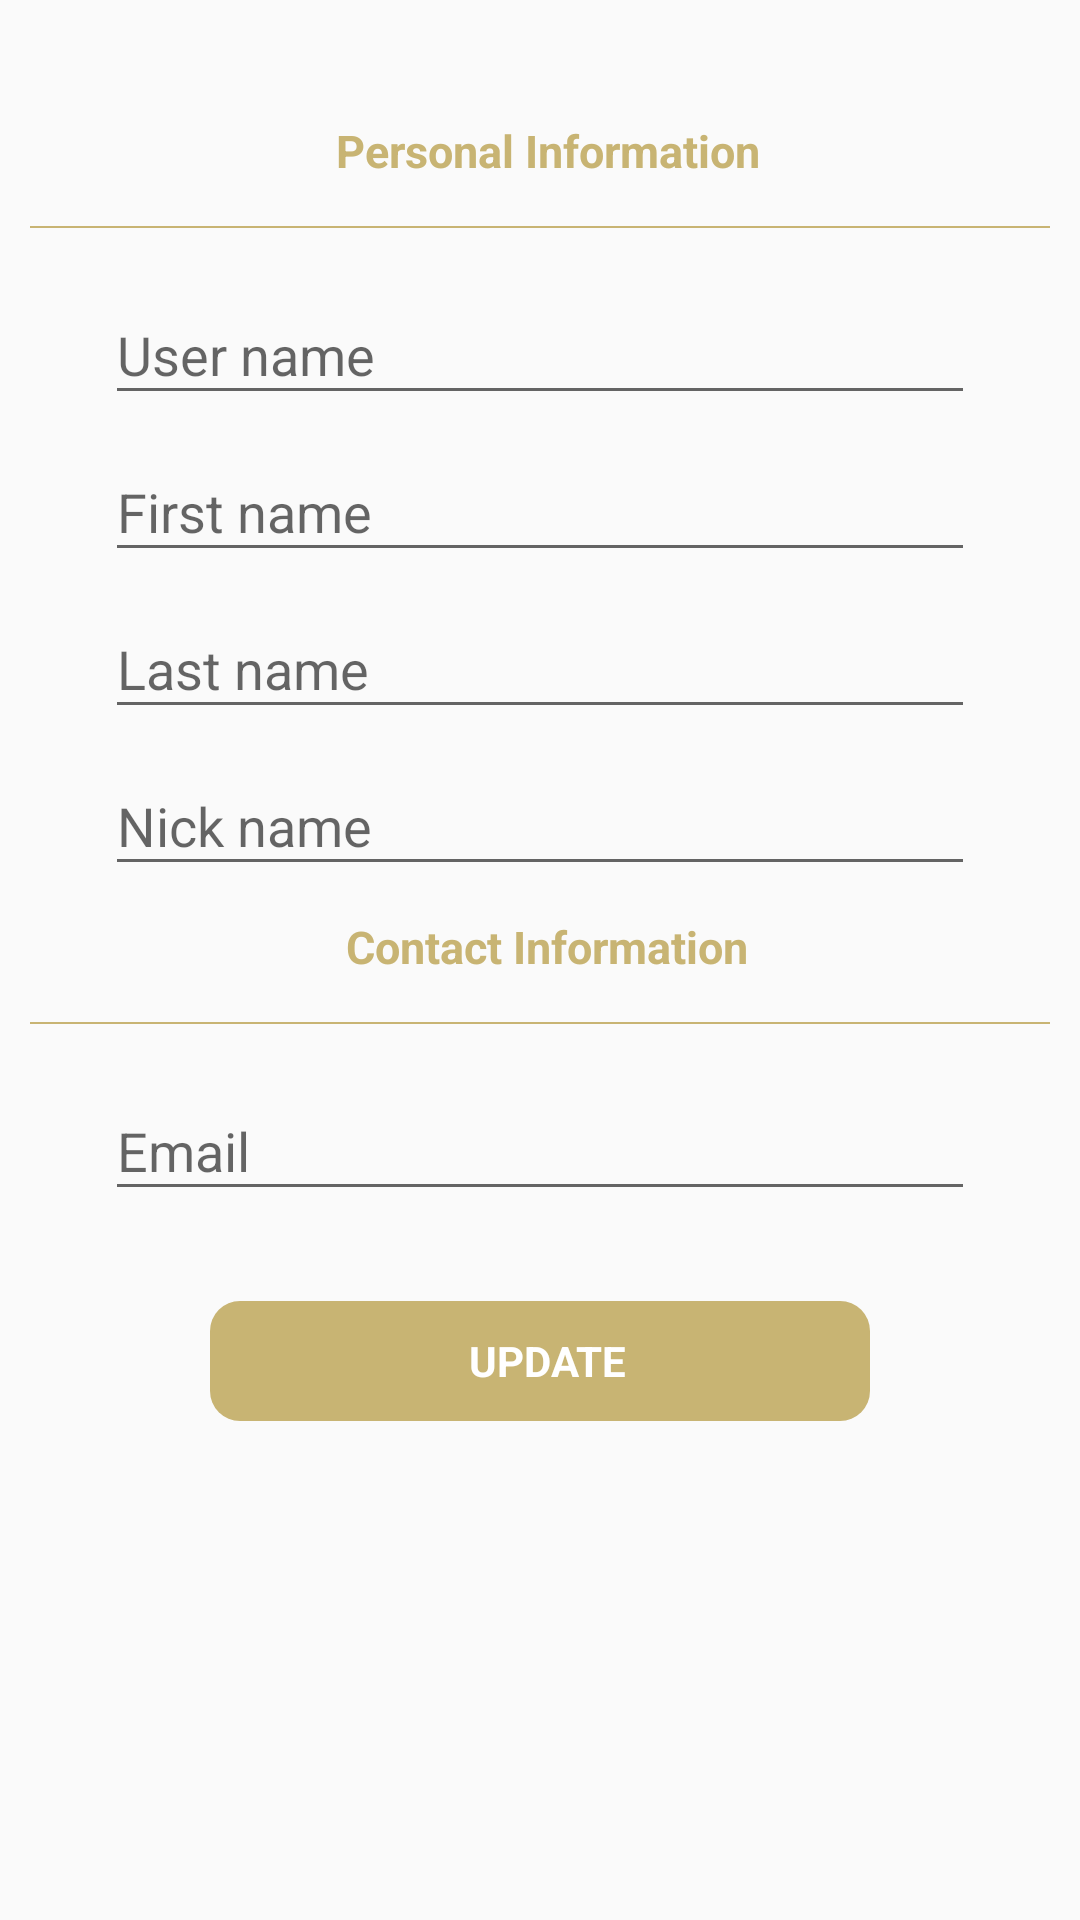

The Android layout XML behind this screen, and the referenced resources:
<!-- AndroidManifest.xml: application theme AppTheme -->
<!-- res/layout/edit_profile_fragment.xml -->
<?xml version="1.0" encoding="utf-8"?>
<LinearLayout xmlns:android="http://schemas.android.com/apk/res/android"
    android:layout_width="match_parent"
    android:layout_height="match_parent"
    xmlns:app="http://schemas.android.com/apk/res-auto"
    android:orientation="vertical">

    <LinearLayout
        android:layout_width="match_parent"
        android:layout_height="wrap_content">

        <LinearLayout
            android:layout_width="match_parent"
            android:layout_height="30dp"
            android:gravity="center|left"
            android:paddingLeft="20dp">



        </LinearLayout>


    </LinearLayout>

    <ScrollView
        android:layout_width="match_parent"
        android:layout_height="match_parent">

        <LinearLayout
            android:layout_width="match_parent"
            android:layout_height="match_parent"
            android:orientation="vertical">

            <LinearLayout
                android:layout_width="match_parent"
                android:layout_height="wrap_content"
                android:paddingTop="10dp"
                android:orientation="vertical">

                <TextView
                    android:layout_width="match_parent"
                    android:layout_height="match_parent"
                    android:text="Personal Information"
                    android:paddingLeft="5dp"
                    android:gravity="center"
                    android:textStyle="bold"
                    android:textSize="15sp"
                    android:textColor="@color/textcolor"/>

                <LinearLayout
                    android:layout_width="match_parent"
                    android:layout_height="wrap_content"
                    android:paddingLeft="10dp"
                    android:paddingRight="10dp"
                    android:paddingTop="15dp">

                    <View
                        android:layout_width="match_parent"
                        android:layout_height="0.5dp"
                        android:background="@color/textcolor" />

                </LinearLayout>


            </LinearLayout>

            <LinearLayout
                android:layout_width="match_parent"
                android:layout_height="wrap_content"
                android:paddingLeft="20dp"
                android:paddingRight="20dp"
                android:orientation="vertical">

                <android.support.design.widget.TextInputLayout
                    android:layout_width="match_parent"
                    android:layout_height="wrap_content"
                    android:layout_weight="1"
                    android:gravity="center"
                    android:paddingLeft="15dp"
                    android:paddingRight="15dp"
                    android:paddingTop="10dp">

                    <android.support.design.widget.TextInputEditText
                        android:id="@+id/ed_username"
                        android:layout_width="match_parent"
                        android:layout_height="wrap_content"
                        android:hint="User name"
                        android:capitalize="words"
                        android:inputType="textCapWords|textCapSentences"
                        android:singleLine="true"
                        android:textColor="@color/textcolor"
                        android:textColorHint="@color/textcolor" />

                </android.support.design.widget.TextInputLayout>

                <android.support.design.widget.TextInputLayout
                    android:layout_width="match_parent"
                    android:layout_height="wrap_content"
                    android:layout_weight="1"
                    android:gravity="center"
                    android:paddingLeft="15dp"
                    android:paddingRight="15dp">

                    <android.support.design.widget.TextInputEditText
                        android:id="@+id/ed_firstname"
                        android:layout_width="match_parent"
                        android:layout_height="wrap_content"
                        android:hint="First name"
                        android:capitalize="words"
                        android:inputType="textCapWords|textCapSentences"
                        android:singleLine="true"
                        android:textColor="@color/textcolor"
                        android:textColorHint="@color/textcolor" />

                </android.support.design.widget.TextInputLayout>

                <android.support.design.widget.TextInputLayout
                    android:layout_width="match_parent"
                    android:layout_height="wrap_content"
                    android:layout_weight="1"
                    android:gravity="center"
                    android:paddingLeft="15dp"
                    android:paddingRight="15dp">

                    <android.support.design.widget.TextInputEditText
                        android:id="@+id/ed_lastname"
                        android:layout_width="match_parent"
                        android:layout_height="wrap_content"
                        android:hint="Last name"
                        android:capitalize="words"
                        android:inputType="textCapWords|textCapSentences"
                        android:singleLine="true"
                        android:textColor="@color/textcolor"
                        android:textColorHint="@color/textcolor" />

                </android.support.design.widget.TextInputLayout>

                <android.support.design.widget.TextInputLayout
                    android:layout_width="match_parent"
                    android:layout_height="wrap_content"
                    android:layout_weight="1"
                    android:gravity="center"
                    android:paddingLeft="15dp"
                    android:paddingRight="15dp">

                    <android.support.design.widget.TextInputEditText
                        android:id="@+id/ed_nickname"
                        android:layout_width="match_parent"
                        android:layout_height="wrap_content"
                        android:hint="Nick name"
                        android:capitalize="words"
                        android:inputType="textCapWords|textCapSentences"
                        android:singleLine="true"
                        android:textColor="@color/textcolor"
                        android:textColorHint="@color/textcolor" />

                </android.support.design.widget.TextInputLayout>

            </LinearLayout>

            <LinearLayout
                android:layout_width="match_parent"
                android:layout_height="wrap_content"
                android:orientation="vertical"
                android:paddingTop="10dp">

                <TextView
                    android:layout_width="match_parent"
                    android:layout_height="match_parent"
                    android:text="Contact Information"
                    android:paddingLeft="5dp"
                    android:gravity="center"
                    android:textStyle="bold"
                    android:textSize="15sp"
                    android:textColor="@color/textcolor"/>

                <LinearLayout
                    android:layout_width="match_parent"
                    android:layout_height="wrap_content"
                    android:paddingLeft="10dp"
                    android:paddingRight="10dp"
                    android:paddingTop="15dp">

                    <View
                        android:layout_width="match_parent"
                        android:layout_height="0.5dp"
                        android:background="@color/textcolor" />

                </LinearLayout>


            </LinearLayout>

            <LinearLayout
                android:layout_width="match_parent"
                android:layout_height="wrap_content"
                android:paddingLeft="20dp"
                android:paddingRight="20dp"
                android:orientation="vertical">

                <android.support.design.widget.TextInputLayout
                    android:layout_width="match_parent"
                    android:layout_height="wrap_content"
                    android:layout_weight="1"
                    android:gravity="center"
                    android:paddingLeft="15dp"
                    android:paddingRight="15dp"
                    android:paddingTop="10dp">

                    <android.support.design.widget.TextInputEditText
                        android:id="@+id/ed_email"
                        android:layout_width="match_parent"
                        android:layout_height="wrap_content"
                        android:hint="Email"
                        android:capitalize="words"
                        android:inputType="text"
                        android:singleLine="true"
                        android:textColor="@color/textcolor"
                        android:textColorHint="@color/textcolor" />

                </android.support.design.widget.TextInputLayout>

            </LinearLayout>



            <LinearLayout
                android:layout_width="match_parent"
                android:layout_height="wrap_content"
                android:paddingLeft="70dp"
                android:paddingRight="70dp"
                android:paddingTop="30dp">

                <LinearLayout
                    android:layout_width="match_parent"
                    android:layout_height="40dp"
                    android:background="@drawable/button">

                    <TextView
                        android:id="@+id/tv_edit_profile"
                        android:layout_width="match_parent"
                        android:layout_height="match_parent"
                        android:text="UPDATE"
                        android:paddingLeft="5dp"
                        android:gravity="center"
                        android:textStyle="bold"
                        android:textColor="@color/colorPrimary"/>

                </LinearLayout>

            </LinearLayout>


            <LinearLayout
                android:layout_width="match_parent"
                android:layout_height="30dp">

            </LinearLayout>


        </LinearLayout>

    </ScrollView>


</LinearLayout>
<!-- resources referenced by this layout -->
<resources>
  <color name="colorPrimary">#fff</color>
  <color name="textcolor">#C8B473</color>
  <!-- drawable button (drawable) -->
  <?xml version="1.0" encoding="utf-8"?>
  <selector xmlns:android="http://schemas.android.com/apk/res/android">
  
      <item android:width="440dp" android:height="50dp">
          <shape android:shape="rectangle">
              <corners android:radius="10dp" />
              <solid android:color="@color/textcolor" />
          </shape>
      </item>
  </selector>
  <style name="AppTheme" parent="Theme.AppCompat.Light.NoActionBar">
          <item name="colorPrimary">@color/colorPrimary</item>
          <item name="colorPrimaryDark">@color/colorPrimaryDark</item>
          <item name="colorAccent">@color/colorAccent</item>
          <item name="android:windowContentTransitions">true</item>
      </style>
  <color name="colorPrimaryDark">#fff</color>
  <color name="colorAccent">#C8B473</color>
</resources>
